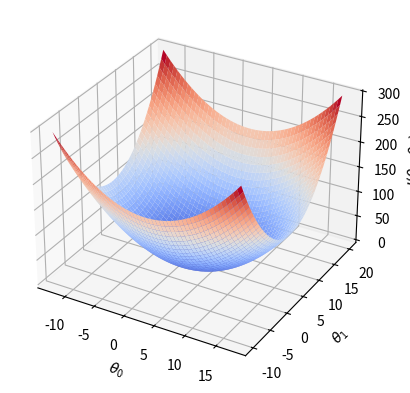

Write Python code to recreate this figure.
import numpy as np
import matplotlib.pyplot as plt


def main():
    m = 10

    x_array = np.linspace(-2, 2, m)
    y_array = 2.5 + 5 * x_array

    theta_0 = np.linspace(-12.5, 17.5, 50)
    theta_1 = np.linspace(-10, 20, 50)

    h = np.array([[th0 + th1 * x_array for th0 in theta_0] for th1 in theta_1])
    j = (1 / (2 * m)) * ((h - y_array) ** 2).sum(axis=2)

    plt.figure()
    ax = plt.axes(projection="3d")
    th0, th1 = np.meshgrid(theta_0, theta_1)
    ax.plot_surface(th0, th1, j, cmap="coolwarm")

    ax.set_xlabel(r"$\theta_0$")
    ax.set_ylabel(r"$\theta_1$")
    ax.set_zlabel(r"$J(\theta_0, \theta_1)$")

    plt.show()


if __name__ == "__main__":
    main()
